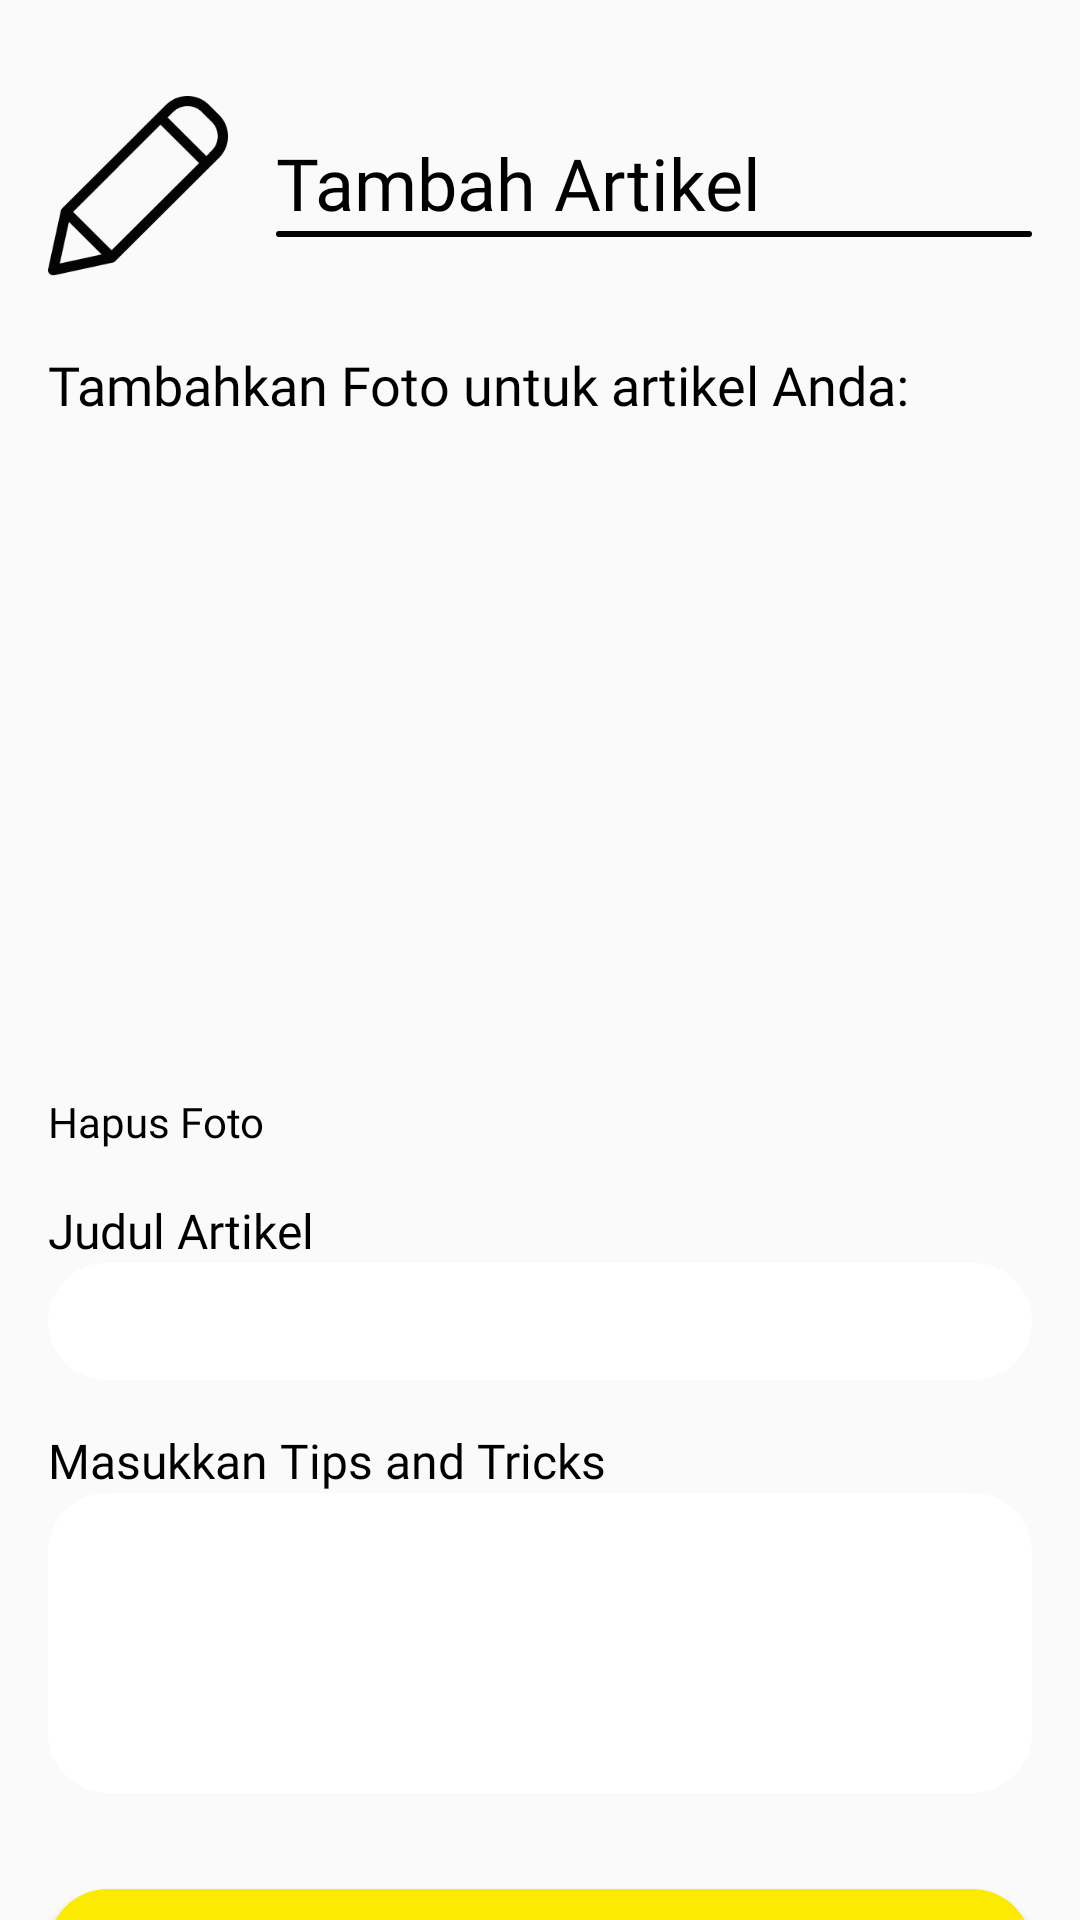

Here is an Android app screen rendered from its layout file. Give the layout XML and the strings, colors and styles it references.
<!-- AndroidManifest.xml: application theme AppTheme -->
<!-- res/layout/add_artikel_fragment.xml -->
<?xml version="1.0" encoding="utf-8"?>
<androidx.core.widget.NestedScrollView
    xmlns:android="http://schemas.android.com/apk/res/android"
    android:layout_width="match_parent"
    android:layout_height="match_parent">

    <RelativeLayout
        android:layout_width="match_parent"
        android:layout_height="wrap_content">

        <RelativeLayout
            android:id="@+id/tv_recipe_title"
            android:layout_width="match_parent"
            android:layout_height="wrap_content"
            android:layout_marginLeft="16dp"
            android:layout_marginRight="16dp"
            android:layout_marginTop="32dp">

            <ImageView
                android:id="@+id/iv_food_recipe"
                android:layout_width="60dp"
                android:layout_height="60dp"
                android:background="@drawable/recipe"/>

            <RelativeLayout
                android:id="@+id/layout_recipe_title"
                android:layout_width="wrap_content"
                android:layout_height="wrap_content"
                android:layout_toRightOf="@+id/iv_food_recipe"
                android:layout_centerVertical="true"
                android:layout_marginLeft="16dp">
                <TextView
                    android:id="@+id/tv_recipe"
                    android:layout_width="wrap_content"
                    android:layout_height="wrap_content"
                    android:text="Tambah Artikel"
                    android:textSize="24sp"
                    android:textColor="@color/black"
                    android:fontFamily="@font/poppins_regular"/>

                <ImageView
                    android:layout_width="match_parent"
                    android:layout_height="2dp"
                    android:background="@drawable/separator"
                    android:layout_below="@id/tv_recipe"/>
            </RelativeLayout>
        </RelativeLayout>

        <RelativeLayout
            android:layout_width="match_parent"
            android:layout_height="wrap_content"
            android:layout_below="@+id/tv_recipe_title"
            android:layout_marginLeft="16dp"
            android:layout_marginRight="16dp"
            android:layout_marginTop="24dp">

            <TextView
                android:id="@+id/tv_tambahkanvideo"
                android:layout_width="wrap_content"
                android:layout_height="wrap_content"
                android:text="Tambahkan Foto untuk artikel Anda:"
                android:fontFamily="@font/poppins_regular"
                android:textColor="@color/black"
                android:textSize="18sp"/>

            <RelativeLayout
                android:id="@+id/layout_video"
                android:layout_width="match_parent"
                android:layout_height="wrap_content"
                android:layout_below="@+id/tv_tambahkanvideo"
                android:layout_marginTop="16dp">

                <ImageView
                    android:id="@+id/iv_foto_artikel"
                    android:layout_width="match_parent"
                    android:layout_height="200dp"
                    android:layout_centerHorizontal="true"
                    android:visibility="invisible"/>

                <ImageButton
                    android:id="@+id/btn_add_foto_artikel"
                    android:layout_width="100dp"
                    android:layout_height="100dp"
                    android:background="@drawable/ic_add_circle"
                    android:layout_centerInParent="true" />

            </RelativeLayout>

            <TextView
                android:id="@+id/tv_hapus_foto_resep"
                android:layout_width="wrap_content"
                android:layout_height="wrap_content"
                android:text="Hapus Foto"
                android:layout_below="@id/layout_video"
                android:layout_marginTop="8dp"
                android:textSize="14sp"
                android:fontFamily="@font/poppins_regular"
                android:textColor="@color/black"
                android:clickable="true"/>

            <TextView
                android:id="@+id/tv_nama_masakan"
                android:layout_width="wrap_content"
                android:layout_height="wrap_content"
                android:text="Judul Artikel"
                android:textColor="@color/black"
                android:layout_below="@+id/tv_hapus_foto_resep"
                android:fontFamily="@font/poppins_regular"
                android:textSize="16sp"
                android:layout_marginTop="16dp"/>

            <EditText
                android:id="@+id/et_judul_artikel"
                android:layout_width="match_parent"
                android:layout_height="wrap_content"
                android:background="@drawable/bg_edittext_putih"
                android:layout_below="@id/tv_nama_masakan"
                android:padding="10dp"
                android:inputType="text"
                android:textColor="@color/black"
                android:fontFamily="@font/poppins_regular"
                android:textSize="14sp"/>

            <TextView
                android:id="@+id/tv_bahan"
                android:layout_width="wrap_content"
                android:layout_height="wrap_content"
                android:text="Masukkan Tips and Tricks"
                android:textColor="@color/black"
                android:layout_below="@+id/et_judul_artikel"
                android:fontFamily="@font/poppins_regular"
                android:textSize="16sp"
                android:layout_marginTop="16dp"/>

            <EditText
                android:id="@+id/et_tips_trick"
                android:layout_width="match_parent"
                android:layout_height="100dp"
                android:background="@drawable/bg_edittext_putih"
                android:layout_below="@id/tv_bahan"
                android:padding="10dp"
                android:inputType="textMultiLine"
                android:textColor="@color/black"
                android:fontFamily="@font/poppins_regular"
                android:gravity="top|left"
                android:textSize="14sp"/>

            <Button
                android:id="@+id/btn_publish_artikel"
                android:layout_width="match_parent"
                android:layout_height="40dp"
                android:hint="Publish"
                android:layout_below="@+id/et_tips_trick"
                android:background="@drawable/bg_btn_yellow"
                android:textColorHint="@color/black"
                android:textSize="16sp"
                android:layout_marginTop="32dp"
                android:layout_marginBottom="32dp"/>

        </RelativeLayout>
    </RelativeLayout>

</androidx.core.widget.NestedScrollView>
<!-- resources referenced by this layout -->
<resources>
  <color name="black">#000000</color>
  <!-- drawable bg_btn_yellow (drawable-v24) -->
  <?xml version="1.0" encoding="utf-8"?>
  <shape xmlns:android="http://schemas.android.com/apk/res/android"
      android:shape="rectangle">
  
      <solid android:color="@color/yellow"></solid>
      <corners android:radius="24dp"></corners>
  </shape>
  <!-- drawable bg_edittext_putih (drawable-v24) -->
  <?xml version="1.0" encoding="utf-8"?>
  <shape xmlns:android="http://schemas.android.com/apk/res/android">
  
      <corners android:radius="20dp"></corners>
      <solid android:color="@color/white"/>
  
  </shape>
  <!-- drawable recipe: png bitmap (drawable-v24, 3908 bytes) -->
  <!-- drawable separator (drawable) -->
  <?xml version="1.0" encoding="utf-8"?>
  <shape xmlns:android="http://schemas.android.com/apk/res/android" android:shape="rectangle">
  
      <solid android:color="@color/black"></solid>
      <corners android:radius="10dp"></corners>
  </shape>
  <style name="AppTheme" parent="Theme.AppCompat.Light.NoActionBar">
          
          <item name="colorPrimary">@color/colorPrimary</item>
          <item name="colorPrimaryDark">@color/colorPrimaryDark</item>
          <item name="colorAccent">@color/colorAccent</item>
      </style>
  <color name="yellow">#FDEA03</color>
  <color name="white">#FFFFFF</color>
  <color name="colorPrimary">#57CBD4</color>
  <color name="colorPrimaryDark">#00574B</color>
  <color name="colorAccent">#D81B60</color>
</resources>
